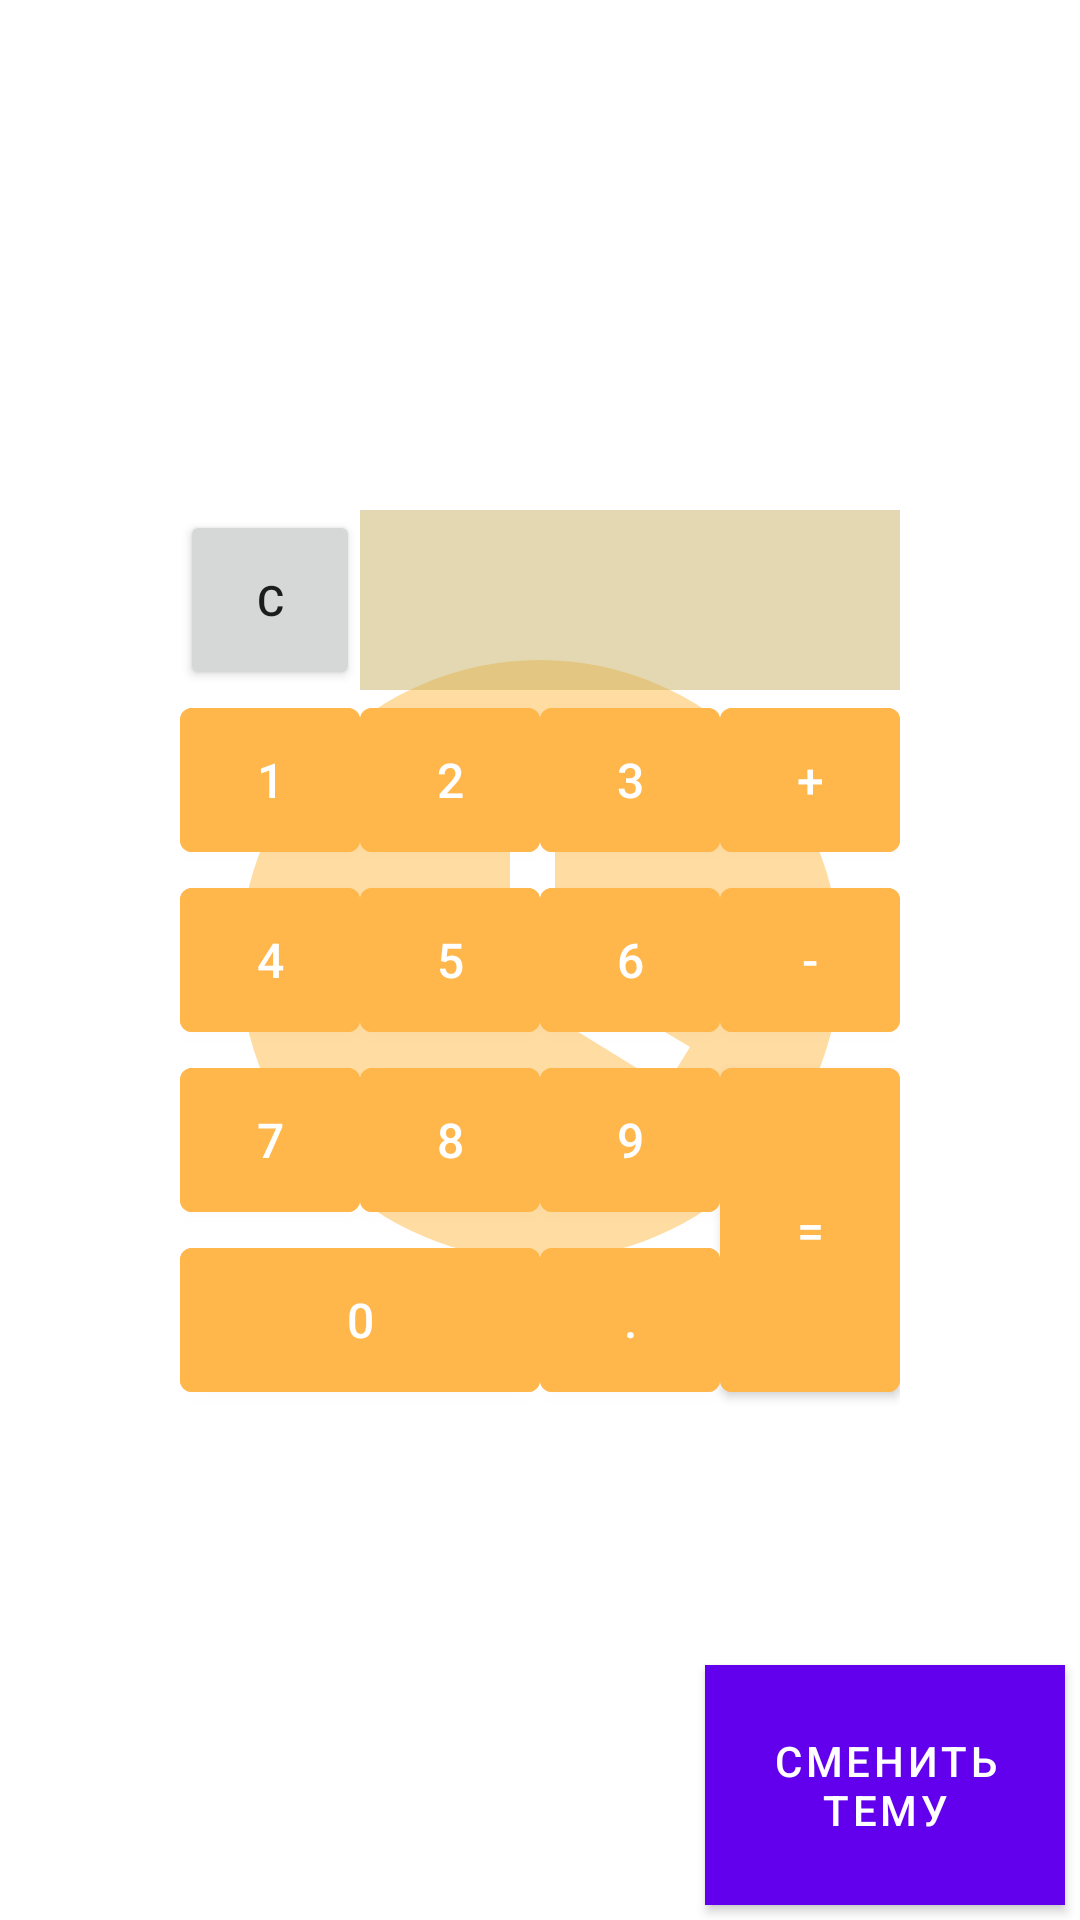

Here is an Android app screen rendered from its layout file. Give the layout XML and the strings, colors and styles it references.
<!-- AndroidManifest.xml: application theme Theme.AndroidHomework2 -->
<!-- res/layout/activity_main.xml -->
<?xml version="1.0" encoding="utf-8"?>
<androidx.constraintlayout.widget.ConstraintLayout xmlns:android="http://schemas.android.com/apk/res/android"
    xmlns:app="http://schemas.android.com/apk/res-auto"
    xmlns:tools="http://schemas.android.com/tools"
    android:layout_width="match_parent"
    android:layout_height="match_parent"
    tools:context=".MainActivity"
    android:orientation="vertical">

    <androidx.appcompat.widget.AppCompatImageView
        android:layout_width="0dp"
        android:layout_height="0dp"
        android:src="@drawable/ic_baseline_watch_later_24"
        app:layout_constraintLeft_toLeftOf="@+id/calc"
        app:layout_constraintRight_toRightOf="@+id/calc"
        app:layout_constraintBottom_toBottomOf="@+id/calc"
        app:layout_constraintTop_toTopOf="@+id/calc"
        android:foregroundGravity="fill"/>

    <GridLayout
        android:id="@+id/calc"
        android:layout_width="wrap_content"
        android:layout_height="wrap_content"
        android:layout_gravity="center"
        android:columnCount="4"
        app:layout_constraintTop_toTopOf="parent"
        app:layout_constraintBottom_toBottomOf="parent"
        app:layout_constraintLeft_toLeftOf="parent"
        app:layout_constraintRight_toRightOf="parent">
        <Button
            android:id="@+id/button_erase"
            android:layout_width="@dimen/calc_button_width"
            android:layout_height="@dimen/calc_button_width"
            android:text="@string/btn_erase"/>
        <TextView
            android:id="@+id/output"
            android:layout_width="@dimen/calc_label_size"
            android:layout_height="@dimen/calc_label_size"
            android:layout_columnSpan="3"
            android:layout_gravity="fill"
            android:background="@color/label_color"
            android:textSize="@dimen/label_text_size" />
        <com.google.android.material.button.MaterialButton
            android:id="@+id/button_1"
            android:layout_width="@dimen/calc_button_width"
            android:layout_height="@dimen/calc_button_width"
            android:text="@string/btn1" />
        <com.google.android.material.button.MaterialButton
            android:id="@+id/button_2"
            android:layout_width="@dimen/calc_button_width"
            android:layout_height="@dimen/calc_button_width"
            android:text="@string/btn2" />
        <com.google.android.material.button.MaterialButton
            android:id="@+id/button_3"
            android:layout_width="@dimen/calc_button_width"
            android:layout_height="@dimen/calc_button_width"
            android:text="@string/btn3"/>
        <com.google.android.material.button.MaterialButton
            android:id="@+id/button_plus"
            android:layout_width="@dimen/calc_button_width"
            android:layout_height="@dimen/calc_button_width"
            android:text="@string/btn_plus"/>
        <com.google.android.material.button.MaterialButton
            android:id="@+id/button_4"
            android:layout_width="@dimen/calc_button_width"
            android:layout_height="@dimen/calc_button_width"
            android:text="@string/btn4" />
        <com.google.android.material.button.MaterialButton
            android:id="@+id/button_5"
            android:layout_width="@dimen/calc_button_width"
            android:layout_height="@dimen/calc_button_width"
            android:text="@string/btn5" />
        <com.google.android.material.button.MaterialButton
            android:id="@+id/button_6"
            android:layout_width="@dimen/calc_button_width"
            android:layout_height="@dimen/calc_button_width"
            android:text="@string/btn6" />
        <com.google.android.material.button.MaterialButton
            android:id="@+id/button_minus"
            android:layout_width="@dimen/calc_button_width"
            android:layout_height="@dimen/calc_button_width"
            android:text="@string/btn_minus"/>
        <com.google.android.material.button.MaterialButton
            android:id="@+id/button_7"
            android:layout_width="@dimen/calc_button_width"
            android:layout_height="@dimen/calc_button_width"
            android:text="@string/btn7"/>
        <com.google.android.material.button.MaterialButton
            android:id="@+id/button_8"
            android:layout_width="@dimen/calc_button_width"
            android:layout_height="@dimen/calc_button_width"
            android:text="@string/btn8" />
        <com.google.android.material.button.MaterialButton
            android:id="@+id/button_9"
            android:layout_width="@dimen/calc_button_width"
            android:layout_height="@dimen/calc_button_width"
            android:text="@string/btn9"/>

        <com.google.android.material.button.MaterialButton
            android:id="@+id/button_equals"
            android:layout_width="@dimen/calc_button_width"
            android:layout_rowSpan="2"
            android:layout_gravity="fill_vertical"
            android:width="@dimen/calc_button_width"
            android:text="@string/btn_equals" />
        <com.google.android.material.button.MaterialButton
            android:id="@+id/button_0"
            android:layout_width="@dimen/calc_button_width"
            android:layout_height="@dimen/calc_button_width"
            android:layout_columnSpan="2"
            android:layout_gravity="fill"
            android:text="@string/btn0"/>

        <com.google.android.material.button.MaterialButton
            android:id="@+id/button_point"
            android:layout_width="@dimen/calc_button_width"
            android:layout_height="@dimen/calc_button_width"
            android:text="@string/btn_dot"/>
    </GridLayout>

    <com.google.android.material.button.MaterialButton
        android:id="@+id/theme_menu"
        android:layout_width="@dimen/change_theme_button_width"
        android:layout_height="@dimen/change_theme_button_height"
        app:layout_constraintBottom_toBottomOf="parent"
        app:layout_constraintEnd_toEndOf="parent"
        android:text="@string/btn_themes"
        android:textSize="@dimen/change_theme_button_text_size"
        android:background="@color/change_theme_button"
        android:layout_margin="@dimen/btn_menu_margin"/>

</androidx.constraintlayout.widget.ConstraintLayout>
<!-- resources referenced by this layout -->
<resources>
  <color name="change_theme_button">#3F41B5</color>
  <color name="label_color">#7CC6B060</color>
  <dimen name="btn_menu_margin">5dp</dimen>
  <dimen name="calc_button_width">60dp</dimen>
  <dimen name="calc_label_size">40dp</dimen>
  <dimen name="change_theme_button_height">80dp</dimen>
  <dimen name="change_theme_button_text_size">14sp</dimen>
  <dimen name="change_theme_button_width">120dp</dimen>
  <dimen name="label_text_size">40sp</dimen>
  <!-- drawable ic_baseline_watch_later_24 (drawable) -->
  <vector android:alpha="0.8" android:height="24dp" android:tint="#FFD389"
      android:viewportHeight="24" android:viewportWidth="24"
      android:width="24dp" xmlns:android="http://schemas.android.com/apk/res/android">
      <path android:fillColor="@android:color/white" android:pathData="M12,2C6.5,2 2,6.5 2,12s4.5,10 10,10s10,-4.5 10,-10S17.5,2 12,2zM16.2,16.2L11,13V7h1.5v5.2l4.5,2.7L16.2,16.2z"/>
  </vector>
  <string name="btn0">0</string>
  <string name="btn1">1</string>
  <string name="btn2">2</string>
  <string name="btn3">3</string>
  <string name="btn4">4</string>
  <string name="btn5">5</string>
  <string name="btn6">6</string>
  <string name="btn7">7</string>
  <string name="btn8">8</string>
  <string name="btn9">9</string>
  <string name="btn_dot">.</string>
  <string name="btn_equals">=</string>
  <string name="btn_erase">c</string>
  <string name="btn_minus">-</string>
  <string name="btn_plus">+</string>
  <string name="btn_themes">сменить тему</string>
  <style name="Theme.AndroidHomework2" parent="Theme.MaterialComponents.DayNight.DarkActionBar">
          
          <item name="colorPrimary">@color/purple_500</item>
          <item name="colorPrimaryVariant">@color/purple_700</item>
          <item name="colorOnPrimary">@color/white</item>
          
          <item name="colorSecondary">@color/teal_200</item>
          <item name="colorSecondaryVariant">@color/teal_700</item>
          <item name="colorOnSecondary">@color/black</item>
          
          <item name="android:statusBarColor" tools:targetApi="l">?attr/colorPrimaryVariant</item>
          
          <item name="materialButtonStyle">@style/calcButtonStyle1</item>
      </style>
  <color name="purple_500">#FF6200EE</color>
  <color name="purple_700">#FF3700B3</color>
  <color name="white">#FFFFFFFF</color>
  <color name="teal_200">#FF03DAC5</color>
  <color name="teal_700">#FF018786</color>
  <color name="black">#FF000000</color>
  <style name="calcButtonStyle1" parent="Widget.MaterialComponents.Button">
          <item name="android:textSize">@dimen/calc_button_text_size</item>
          <item name="android:backgroundTint">#FFB74C</item>
      </style>
  <dimen name="calc_button_text_size">16sp</dimen>
</resources>
